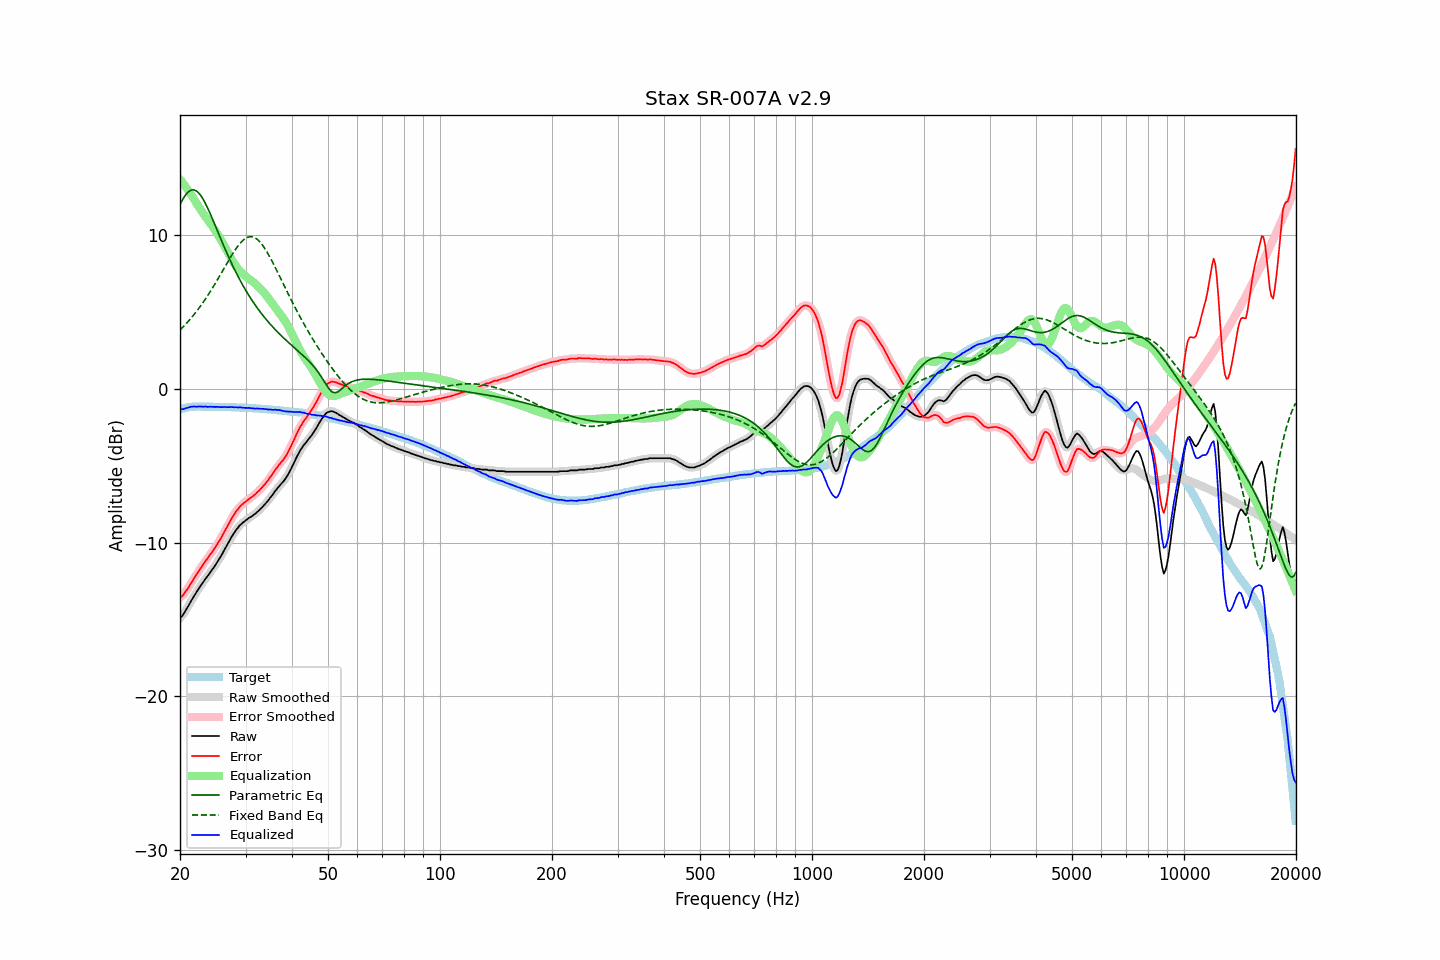

Source data for this figure (header and first rows):
frequency, raw, error, smoothed, error_smoothed, equalization, parametric_eq, fixed_band_eq, equalized_raw, equalized_smoothed, target
20.00, -14.89, -13.56, -14.91, -13.58, 13.64, 12.00, 3.83, -1.25, -1.27, -1.33
20.20, -14.82, -13.52, -14.80, -13.50, 13.51, 12.20, 3.94, -1.32, -1.29, -1.30
20.40, -14.69, -13.42, -14.67, -13.40, 13.37, 12.39, 4.04, -1.32, -1.30, -1.27
20.61, -14.50, -13.26, -14.52, -13.27, 13.23, 12.55, 4.15, -1.28, -1.29, -1.25
20.81, -14.33, -13.11, -14.34, -13.12, 13.09, 12.69, 4.26, -1.24, -1.25, -1.22
21.02, -14.16, -12.97, -14.15, -12.96, 12.94, 12.80, 4.38, -1.22, -1.21, -1.19
21.23, -13.97, -12.79, -13.97, -12.80, 12.79, 12.89, 4.50, -1.18, -1.19, -1.18
21.44, -13.79, -12.62, -13.79, -12.62, 12.63, 12.94, 4.62, -1.16, -1.16, -1.17
21.66, -13.61, -12.45, -13.61, -12.45, 12.46, 12.96, 4.75, -1.15, -1.15, -1.16
21.87, -13.44, -12.28, -13.44, -12.29, 12.29, 12.94, 4.87, -1.15, -1.15, -1.16
22.09, -13.28, -12.13, -13.27, -12.12, 12.12, 12.90, 5.01, -1.16, -1.15, -1.15
22.31, -13.11, -11.96, -13.11, -11.96, 11.96, 12.82, 5.14, -1.15, -1.15, -1.15
22.54, -12.94, -11.79, -12.95, -11.80, 11.80, 12.71, 5.28, -1.15, -1.15, -1.15
22.76, -12.79, -11.64, -12.79, -11.64, 11.64, 12.58, 5.43, -1.15, -1.15, -1.15
22.99, -12.64, -11.48, -12.64, -11.48, 11.49, 12.42, 5.57, -1.15, -1.15, -1.16
23.22, -12.49, -11.33, -12.49, -11.33, 11.34, 12.24, 5.72, -1.15, -1.15, -1.16
23.45, -12.33, -11.17, -12.35, -11.19, 11.19, 12.04, 5.88, -1.14, -1.16, -1.16
23.69, -12.21, -11.05, -12.20, -11.04, 11.04, 11.82, 6.04, -1.17, -1.16, -1.16
23.92, -12.06, -10.90, -12.06, -10.90, 10.90, 11.59, 6.20, -1.16, -1.16, -1.16
24.16, -11.91, -10.75, -11.92, -10.76, 10.75, 11.36, 6.36, -1.16, -1.16, -1.16
24.40, -11.77, -10.61, -11.77, -10.61, 10.60, 11.11, 6.53, -1.16, -1.16, -1.16
24.65, -11.62, -10.45, -11.62, -10.45, 10.45, 10.86, 6.70, -1.17, -1.17, -1.17
24.89, -11.47, -10.30, -11.47, -10.30, 10.30, 10.61, 6.88, -1.17, -1.17, -1.17
25.14, -11.30, -10.13, -11.30, -10.14, 10.13, 10.36, 7.05, -1.17, -1.17, -1.17
25.39, -11.14, -9.97, -11.14, -9.97, 9.96, 10.11, 7.23, -1.17, -1.18, -1.17
25.65, -10.97, -9.80, -10.97, -9.80, 9.79, 9.85, 7.41, -1.18, -1.18, -1.17
25.91, -10.79, -9.62, -10.79, -9.61, 9.61, 9.60, 7.59, -1.19, -1.18, -1.18
26.16, -10.60, -9.42, -10.60, -9.42, 9.42, 9.36, 7.78, -1.18, -1.18, -1.18
26.43, -10.39, -9.22, -10.41, -9.23, 9.23, 9.12, 7.96, -1.17, -1.18, -1.18
26.69, -10.22, -9.04, -10.21, -9.03, 9.03, 8.88, 8.14, -1.19, -1.18, -1.18
26.96, -10.02, -8.84, -10.02, -8.84, 8.84, 8.64, 8.32, -1.19, -1.18, -1.18
27.23, -9.83, -8.64, -9.83, -8.65, 8.65, 8.41, 8.50, -1.19, -1.19, -1.19
27.50, -9.64, -8.45, -9.65, -8.46, 8.46, 8.19, 8.67, -1.18, -1.19, -1.19
27.77, -9.48, -8.28, -9.48, -8.28, 8.29, 7.97, 8.84, -1.19, -1.19, -1.20
28.05, -9.32, -8.12, -9.32, -8.12, 8.12, 7.75, 9.00, -1.20, -1.20, -1.20
28.33, -9.16, -7.95, -9.17, -7.96, 7.97, 7.54, 9.15, -1.19, -1.20, -1.21
28.62, -9.04, -7.83, -9.03, -7.82, 7.83, 7.34, 9.30, -1.21, -1.20, -1.21
28.90, -8.90, -7.69, -8.91, -7.70, 7.71, 7.14, 9.43, -1.19, -1.20, -1.21
29.19, -8.80, -7.58, -8.80, -7.59, 7.59, 6.95, 9.55, -1.21, -1.21, -1.22
29.48, -8.71, -7.49, -8.71, -7.49, 7.49, 6.76, 9.65, -1.22, -1.22, -1.22
29.78, -8.63, -7.40, -8.63, -7.40, 7.40, 6.58, 9.74, -1.23, -1.23, -1.23
30.08, -8.55, -7.32, -8.55, -7.32, 7.31, 6.40, 9.81, -1.24, -1.23, -1.23
30.38, -8.47, -7.23, -8.47, -7.24, 7.24, 6.23, 9.86, -1.24, -1.24, -1.24
30.68, -8.39, -7.15, -8.40, -7.16, 7.16, 6.06, 9.89, -1.23, -1.24, -1.24
30.99, -8.33, -7.08, -8.33, -7.08, 7.08, 5.89, 9.91, -1.25, -1.25, -1.25
31.30, -8.26, -7.00, -8.26, -7.01, 7.00, 5.73, 9.89, -1.26, -1.26, -1.26
31.61, -8.18, -6.92, -8.19, -6.92, 6.92, 5.58, 9.86, -1.26, -1.27, -1.26
31.93, -8.11, -6.84, -8.10, -6.83, 6.83, 5.42, 9.81, -1.28, -1.28, -1.27
32.24, -8.01, -6.73, -8.02, -6.74, 6.74, 5.28, 9.74, -1.27, -1.28, -1.28
32.57, -7.92, -6.64, -7.92, -6.64, 6.64, 5.13, 9.64, -1.29, -1.28, -1.28
32.89, -7.82, -6.53, -7.82, -6.53, 6.53, 4.99, 9.53, -1.29, -1.29, -1.29
33.22, -7.71, -6.41, -7.71, -6.42, 6.42, 4.86, 9.40, -1.29, -1.29, -1.30
33.55, -7.60, -6.30, -7.60, -6.30, 6.30, 4.73, 9.26, -1.30, -1.30, -1.30
33.89, -7.49, -6.18, -7.49, -6.18, 6.17, 4.60, 9.10, -1.32, -1.31, -1.31
34.23, -7.36, -6.04, -7.37, -6.05, 6.04, 4.47, 8.93, -1.32, -1.32, -1.32
34.57, -7.25, -5.92, -7.24, -5.91, 5.90, 4.35, 8.75, -1.35, -1.34, -1.33
34.92, -7.09, -5.75, -7.11, -5.77, 5.76, 4.23, 8.56, -1.33, -1.35, -1.34
35.27, -6.97, -5.62, -6.97, -5.62, 5.61, 4.11, 8.37, -1.36, -1.35, -1.35
35.62, -6.83, -5.47, -6.82, -5.46, 5.47, 4.00, 8.16, -1.36, -1.35, -1.36
35.97, -6.67, -5.30, -6.68, -5.32, 5.32, 3.89, 7.96, -1.35, -1.36, -1.37
... 635 more rows
